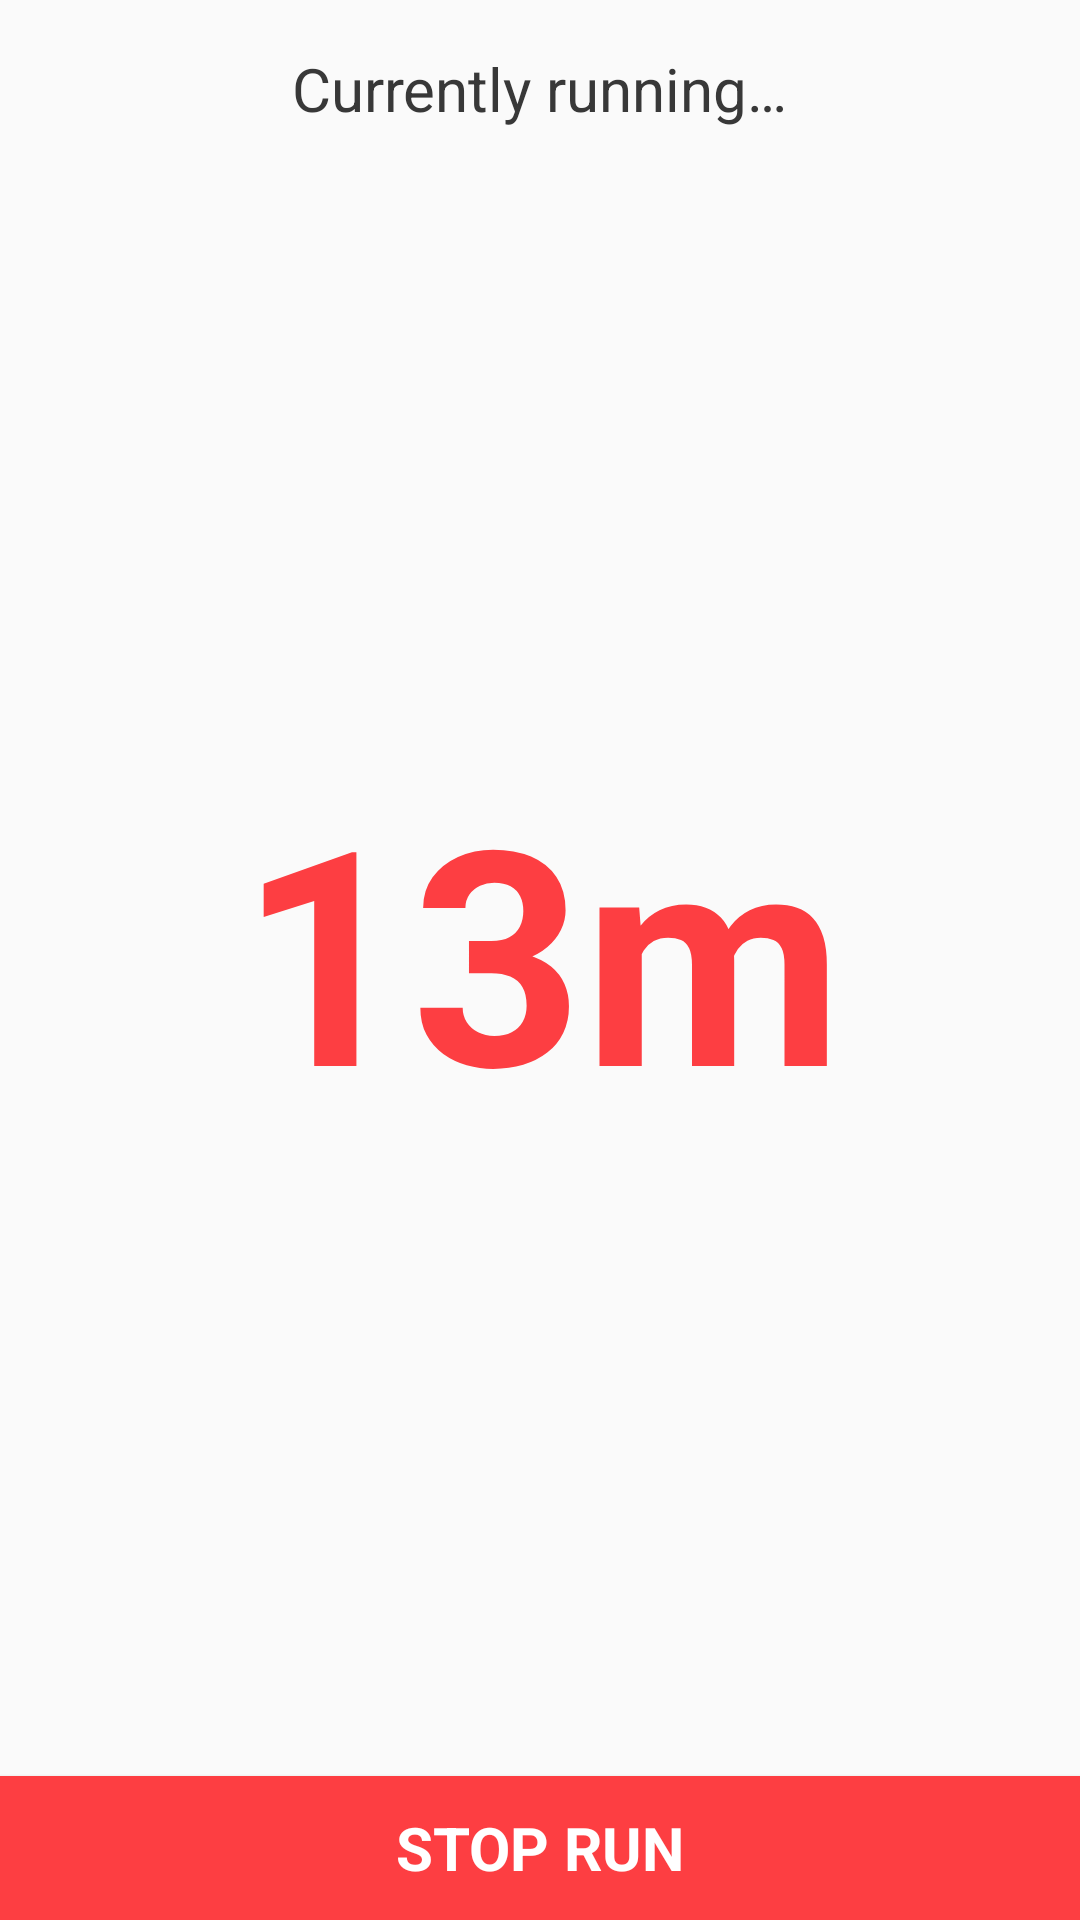

Write the Android layout XML for this screen, with the resource values it uses.
<!-- AndroidManifest.xml: application theme AppTheme -->
<!-- res/layout/currentlyrunning_layout.xml -->
<?xml version="1.0" encoding="utf-8"?>
<android.support.constraint.ConstraintLayout
    xmlns:android="http://schemas.android.com/apk/res/android"
    xmlns:app="http://schemas.android.com/apk/res-auto"
    android:layout_width="match_parent"
    android:layout_height="match_parent">

    <TextView
        android:id="@+id/currentlyrunning_currentlyRunningText"
        style="@style/simpleText"
        android:layout_width="wrap_content"
        android:layout_height="wrap_content"
        android:layout_marginLeft="8dp"
        android:layout_marginRight="8dp"
        android:layout_marginTop="16dp"
        android:text="@string/currentlyrunning_currently_running"
        android:textSize="20sp"
        app:layout_constraintLeft_toLeftOf="parent"
        app:layout_constraintRight_toRightOf="parent"
        app:layout_constraintTop_toTopOf="parent"/>

    <TextView
        android:id="@+id/currentlyrunning_timeText"
        android:layout_width="wrap_content"
        android:layout_height="wrap_content"
        android:layout_marginBottom="8dp"
        android:layout_marginLeft="0dp"
        android:layout_marginRight="0dp"
        android:layout_marginTop="0dp"
        android:text="13m"
        android:textColor="@color/colorPrimaryDark"
        android:textSize="100sp"
        android:textStyle="bold"
        app:layout_constraintBottom_toBottomOf="parent"
        app:layout_constraintHorizontal_bias="0.503"
        app:layout_constraintLeft_toLeftOf="parent"
        app:layout_constraintRight_toRightOf="parent"
        app:layout_constraintTop_toTopOf="parent"/>

    <Button
        android:id="@+id/currentlyrunning_stopRunButton"
        style="@style/bottomButton"
        android:layout_width="0dp"
        android:layout_height="wrap_content"
        android:layout_marginBottom="0dp"
        android:layout_marginLeft="0dp"
        android:layout_marginRight="0dp"
        android:layout_marginTop="6dp"
        android:text="@string/currentlyrunning_stop_run"
        app:layout_constraintBottom_toBottomOf="parent"
        app:layout_constraintHorizontal_bias="0.0"
        app:layout_constraintLeft_toLeftOf="parent"
        app:layout_constraintRight_toRightOf="parent"/>
</android.support.constraint.ConstraintLayout>
<!-- resources referenced by this layout -->
<resources>
  <color name="colorPrimaryDark">#fd3e42</color>
  <string name="currentlyrunning_currently_running">Currently running…</string>
  <string name="currentlyrunning_stop_run">Stop Run</string>
  <style name="bottomButton" parent="Theme.AppCompat.Light.NoActionBar">
          <item name="android:background">@color/colorPrimaryDark</item>
          <item name="android:textColor">@android:color/white</item>
          <item name="android:textSize">20sp</item>
          <item name="android:textStyle">bold</item>
          <item name="android:textAllCaps">true</item>
      </style>
  <style name="simpleText" parent="Theme.AppCompat.Light.NoActionBar">
          <item name="android:textSize">16sp</item>
          <item name="android:textColor">@color/colorAccent</item>
      </style>
  <style name="AppTheme" parent="Theme.AppCompat.Light.NoActionBar">
          
          <item name="colorPrimary">@color/colorPrimary</item>
          <item name="colorPrimaryDark">@color/colorPrimaryDark</item>
          <item name="colorAccent">@color/colorAccent</item>
          <item name="colorControlNormal">@android:color/white</item>
      </style>
  <color name="colorAccent">#383838</color>
  <color name="colorPrimary">#fd7745</color>
</resources>
